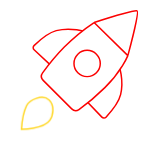
t = 0.00 s
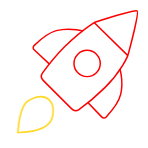
t = 0.08 s
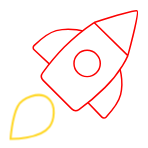
t = 0.23 s
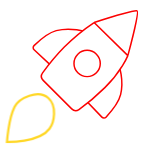
t = 0.30 s
t = 0.38 s: frame unchanged from t = 0.23 s, image omitted
t = 0.53 s: frame unchanged from t = 0.08 s, image omitted

The animated SVG that drew these frames (rendered in a browser with its animation timeline set to each time). Animation: 1 CSS @keyframes rule; one cycle of 0.60 s, repeats indefinitely.

<svg width="100" height="100" viewBox="0 0 100 100" fill="none" xmlns="http://www.w3.org/2000/svg" style="width: 148px; height: 148px;"><style>
     .line-rocket1 {animation:line-rocket1-flame 200ms infinite linear; transform-origin: 34px 70px;}
     @keyframes line-rocket1-flame {
         0%{transform:scale(1);}
         50%{transform:scale(1.5);}
     }
     @media (prefers-reduced-motion: reduce) {
         .line-rocket1 {
             animation: none;
         }
     }
    </style><path class="stroke1 fill1" d="M23.0423 33.6122L34.8942 44.674L57.9797 21.5885C57.9797 21.5885 48.2127 18.0368 38.0018 20.7005C32.3771 22.1678 25.8108 28.0755 22.9855 30.824C22.1921 31.5959 22.233 32.8568 23.0423 33.6122Z" fill="#FFF" stroke="rgba(251,1,1,1)" stroke-width="1.0px" style="animation-duration: 0.6s;"></path><path class="stroke1 fill1" d="M68.8384 79.1389L57.5715 67.4818L80.2505 43.997C80.2505 43.997 83.9721 53.7004 81.487 63.9562C80.1181 69.6057 74.3259 76.2741 71.6272 79.147C70.8692 79.9538 69.6077 79.9348 68.8384 79.1389Z" fill="#FFF" stroke="rgba(251,1,1,1)" stroke-width="1.0px" style="animation-duration: 0.6s;"></path><path class="fill1" d="M48.4639 73.5645L29.1921 54.2927C27.8323 52.9329 27.6346 50.8041 28.7698 49.2518C31.5469 45.4541 37.0548 38.2696 43.4415 31.8028C52.6523 22.4763 63.5869 15.2089 63.5869 15.2089C63.5869 15.2089 90.8321 6.49408 92.608 7.38198C94.3838 8.26989 86.3926 37.5707 86.3926 37.5707C86.3926 37.5707 81.9531 48.2255 70.8511 59.2124C63.356 66.6298 56.7991 71.5952 53.3297 74.0386C51.8113 75.108 49.7772 74.8778 48.4639 73.5645Z" fill="#FFF" stroke-width="1.0px" style="animation-duration: 0.6s;"></path><path class="stroke1" d="M63.5869 15.2089C63.5869 15.2089 52.6523 22.4763 43.4415 31.8028C37.0548 38.2696 31.5469 45.4541 28.7698 49.2518C27.6346 50.8041 27.8323 52.9329 29.1921 54.2927L48.4639 73.5645C49.7772 74.8778 51.8113 75.108 53.3297 74.0386C56.7991 71.5952 63.356 66.6298 70.8511 59.2124C81.9531 48.2255 86.3926 37.5707 86.3926 37.5707M63.5869 15.2089C63.5869 15.2089 90.8321 6.49408 92.608 7.38198C94.3838 8.26988 86.3926 37.5707 86.3926 37.5707M63.5869 15.2089L86.3926 37.5707" stroke="rgba(251,1,1,1)" stroke-width="1.0px" style="animation-duration: 0.6s;"></path><circle class="stroke1 fill1" cx="58.8676" cy="42.8981" r="8.87904" fill="#FFF" stroke="rgba(251,1,1,1)" stroke-width="1.0px" style="animation-duration: 0.6s;"></circle><path class="line-rocket1 stroke2 fill2" d="M33.5956 81.36C35.7821 78.4143 37.1248 71.0988 33.1053 67.5155C28.5122 63.4209 19.8661 67.5155 17.9048 71.4711C15.0996 77.1284 14.4724 87.2933 14.4724 87.2933C14.4724 87.2933 28.9233 87.6546 33.5956 81.36Z" fill="#FFF" stroke="rgba(255,215,37,1)" stroke-width="1.0px" style="animation-duration: 0.6s;"></path></svg>